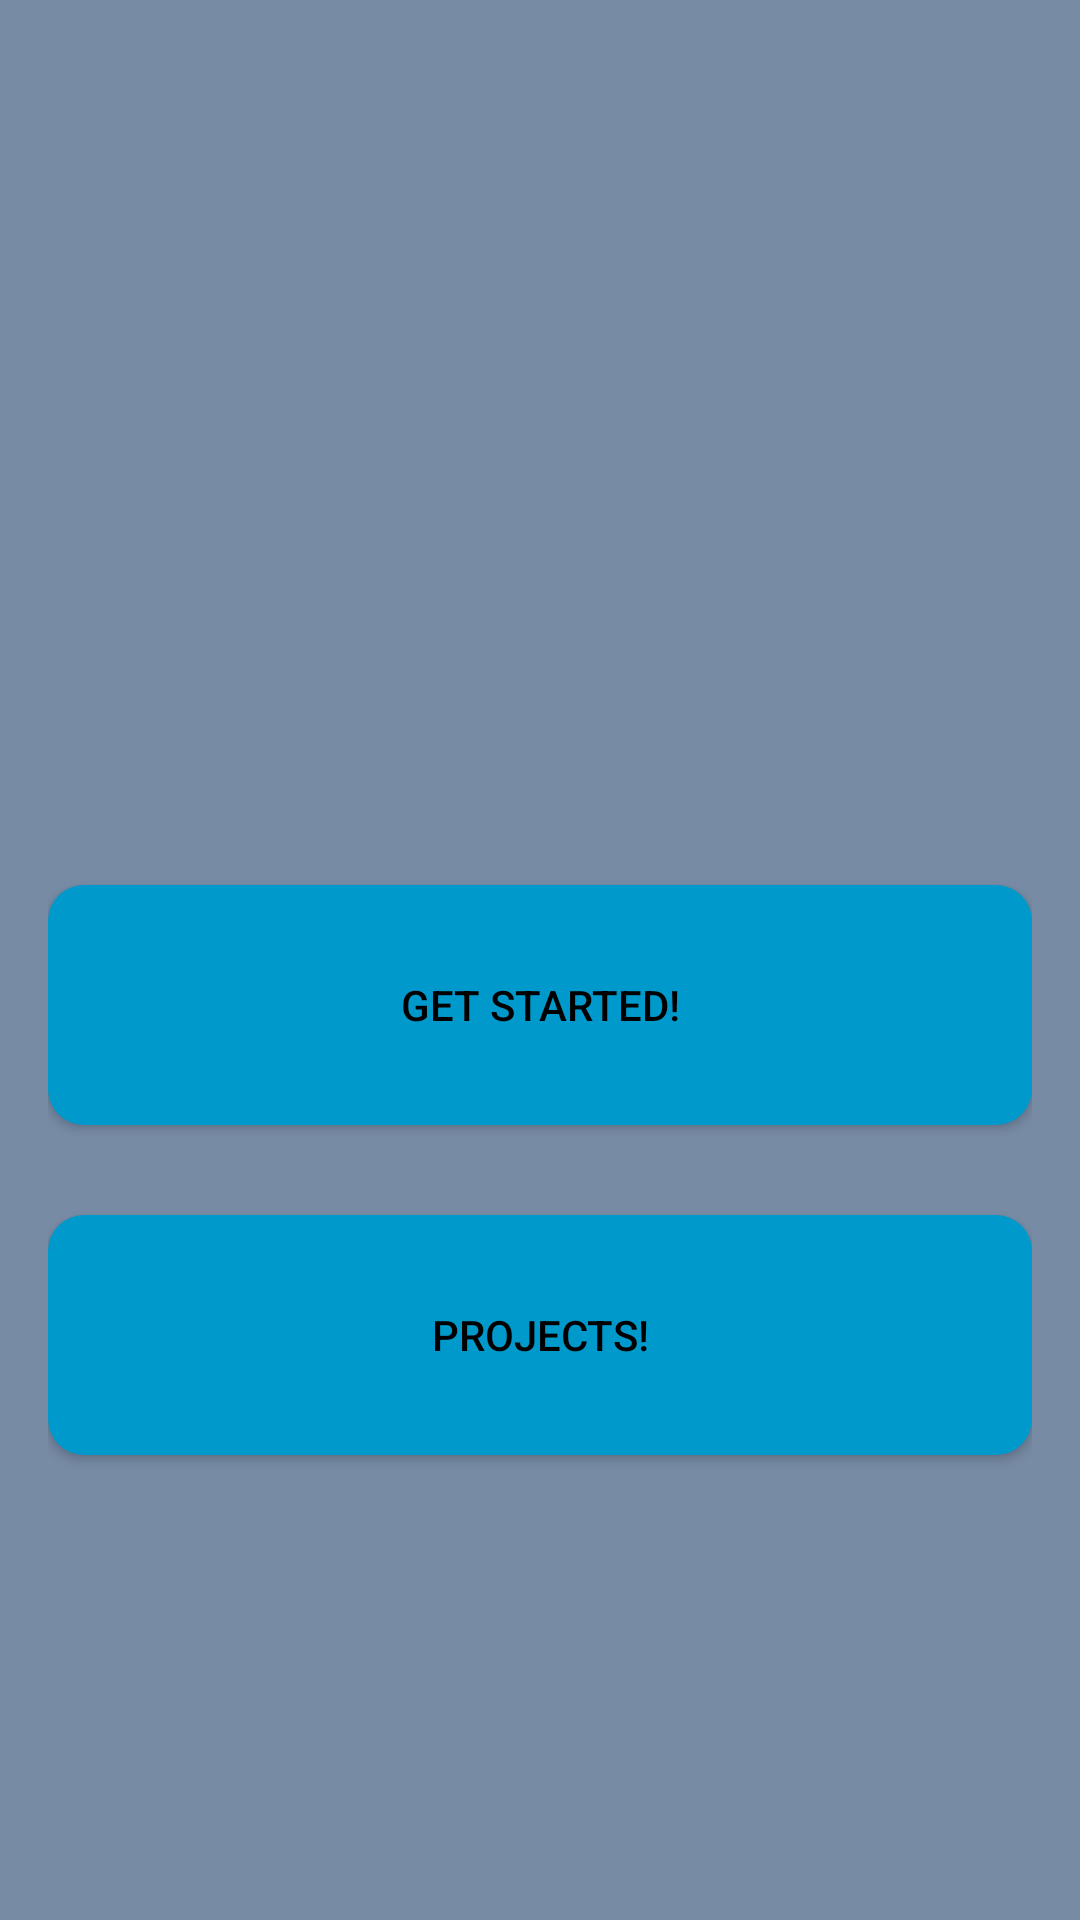

Write the Android layout XML for this screen, with the resource values it uses.
<!-- AndroidManifest.xml: application theme Theme.AtomicProgress -->
<!-- res/layout/fragment_home.xml -->
<?xml version="1.0" encoding="utf-8"?>
<androidx.constraintlayout.widget.ConstraintLayout
    xmlns:android="http://schemas.android.com/apk/res/android"
    xmlns:tools="http://schemas.android.com/tools"
    style="@style/standardLayout"
    xmlns:app="http://schemas.android.com/apk/res-auto"
    tools:context=".Controller.Fragments.HomeFragment">

    
    <ImageView

        android:layout_width="0dp"
        android:layout_height="0dp"
        app:layout_constraintBottom_toTopOf="@+id/getStartedButton"
        app:layout_constraintTop_toTopOf="parent"
        app:layout_constraintLeft_toLeftOf="parent"
        app:layout_constraintRight_toRightOf="parent"
        android:scaleType="fitXY"
        android:adjustViewBounds="true"
        android:layout_marginBottom="30sp"
        android:src="@drawable/main_activity_image_1"/>

    <androidx.appcompat.widget.AppCompatButton
        android:id="@+id/getStartedButton"
        android:layout_width="0dp"
        android:layout_height="80sp"
        android:text="Get Started!"
        android:textColor="@color/black"
        app:layout_constraintBottom_toBottomOf="parent"
        app:layout_constraintLeft_toLeftOf="parent"
        app:layout_constraintRight_toRightOf="parent"
        app:layout_constraintTop_toTopOf="parent"
        android:background="@drawable/round_back_blue"
        android:layout_marginTop="30sp"/>

    <androidx.appcompat.widget.AppCompatButton
        android:id="@+id/projectsButton"
        android:layout_width="0dp"
        android:layout_height="80sp"
        android:textColor="@color/black"
        android:text="Projects!"
        app:layout_constraintLeft_toLeftOf="parent"
        app:layout_constraintRight_toRightOf="parent"
        app:layout_constraintTop_toBottomOf="@id/getStartedButton"
        android:background="@drawable/round_back_blue"
        android:layout_marginTop="30sp"
        />


</androidx.constraintlayout.widget.ConstraintLayout>
<!-- resources referenced by this layout -->
<resources>
  <color name="black">#FF000000</color>
  <!-- drawable round_back_blue (drawable) -->
  <?xml version="1.0" encoding="utf-8"?>
  <shape xmlns:android="http://schemas.android.com/apk/res/android"
      android:shape="rectangle">
      <solid android:color="@android:color/holo_blue_dark"/>
      <corners android:radius="12dp"/>
  
  </shape>
  <style name="standardLayout">
          <item name="android:layout_width">match_parent</item>
          <item name="android:layout_height">match_parent</item>
          <item name="android:padding">16dp</item>
          <item name="android:background">@color/shadow_blue</item>
      </style>
  <style name="Theme.AtomicProgress" parent="Theme.MaterialComponents.DayNight.NoActionBar">
          
          <item name="colorPrimary">@color/shadow_blue</item>
          <item name="colorPrimaryVariant">@color/shadow_blue</item>
          <item name="colorOnPrimary">@color/teal_200</item>
          
          <item name="colorSecondary">@color/teal_200</item>
          <item name="colorSecondaryVariant">@color/teal_700</item>
          <item name="colorOnSecondary">@color/black</item>
          
          <item name="android:statusBarColor" tools:targetApi="l">?attr/colorPrimaryVariant</item>
          
      </style>
  <color name="shadow_blue">#778ba5</color>
  <color name="teal_200">#FF03DAC5</color>
  <color name="teal_700">#FF018786</color>
</resources>
